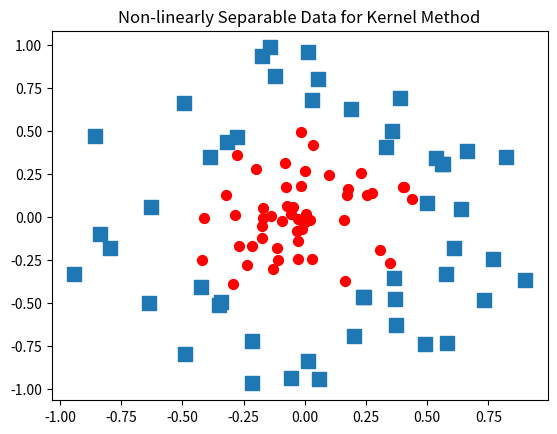

The matplotlib source for this figure:
'''
Created on Nov 26, 2015

@author: Song Yu
'''
from numpy import *
import matplotlib
import matplotlib.pyplot as plt

xcord0 = []; ycord0 = []; xcord1 = []; ycord1 = []
fw = open('testSetRBF2.txt', 'w')#generate data

fig = plt.figure()
ax = fig.add_subplot(111)
xcord0 = []; ycord0 = []; xcord1 = []; ycord1 = []
for i in range(100):
    [x,y] = random.uniform(0,1,2)
    xpt=x*cos(2.0*pi*y); ypt = x*sin(2.0*pi*y)
    if (x > 0.5):
        xcord0.append(xpt); ycord0.append(ypt)
        label = -1.0
    else:
        xcord1.append(xpt); ycord1.append(ypt)
        label = 1.0
    fw.write('%f\t%f\t%f\n' % (xpt, ypt, label))
ax.scatter(xcord0,ycord0, marker='s', s=90)
ax.scatter(xcord1,ycord1, marker='o', s=50, c='red')
plt.title('Non-linearly Separable Data for Kernel Method')
plt.show()
fw.close()
